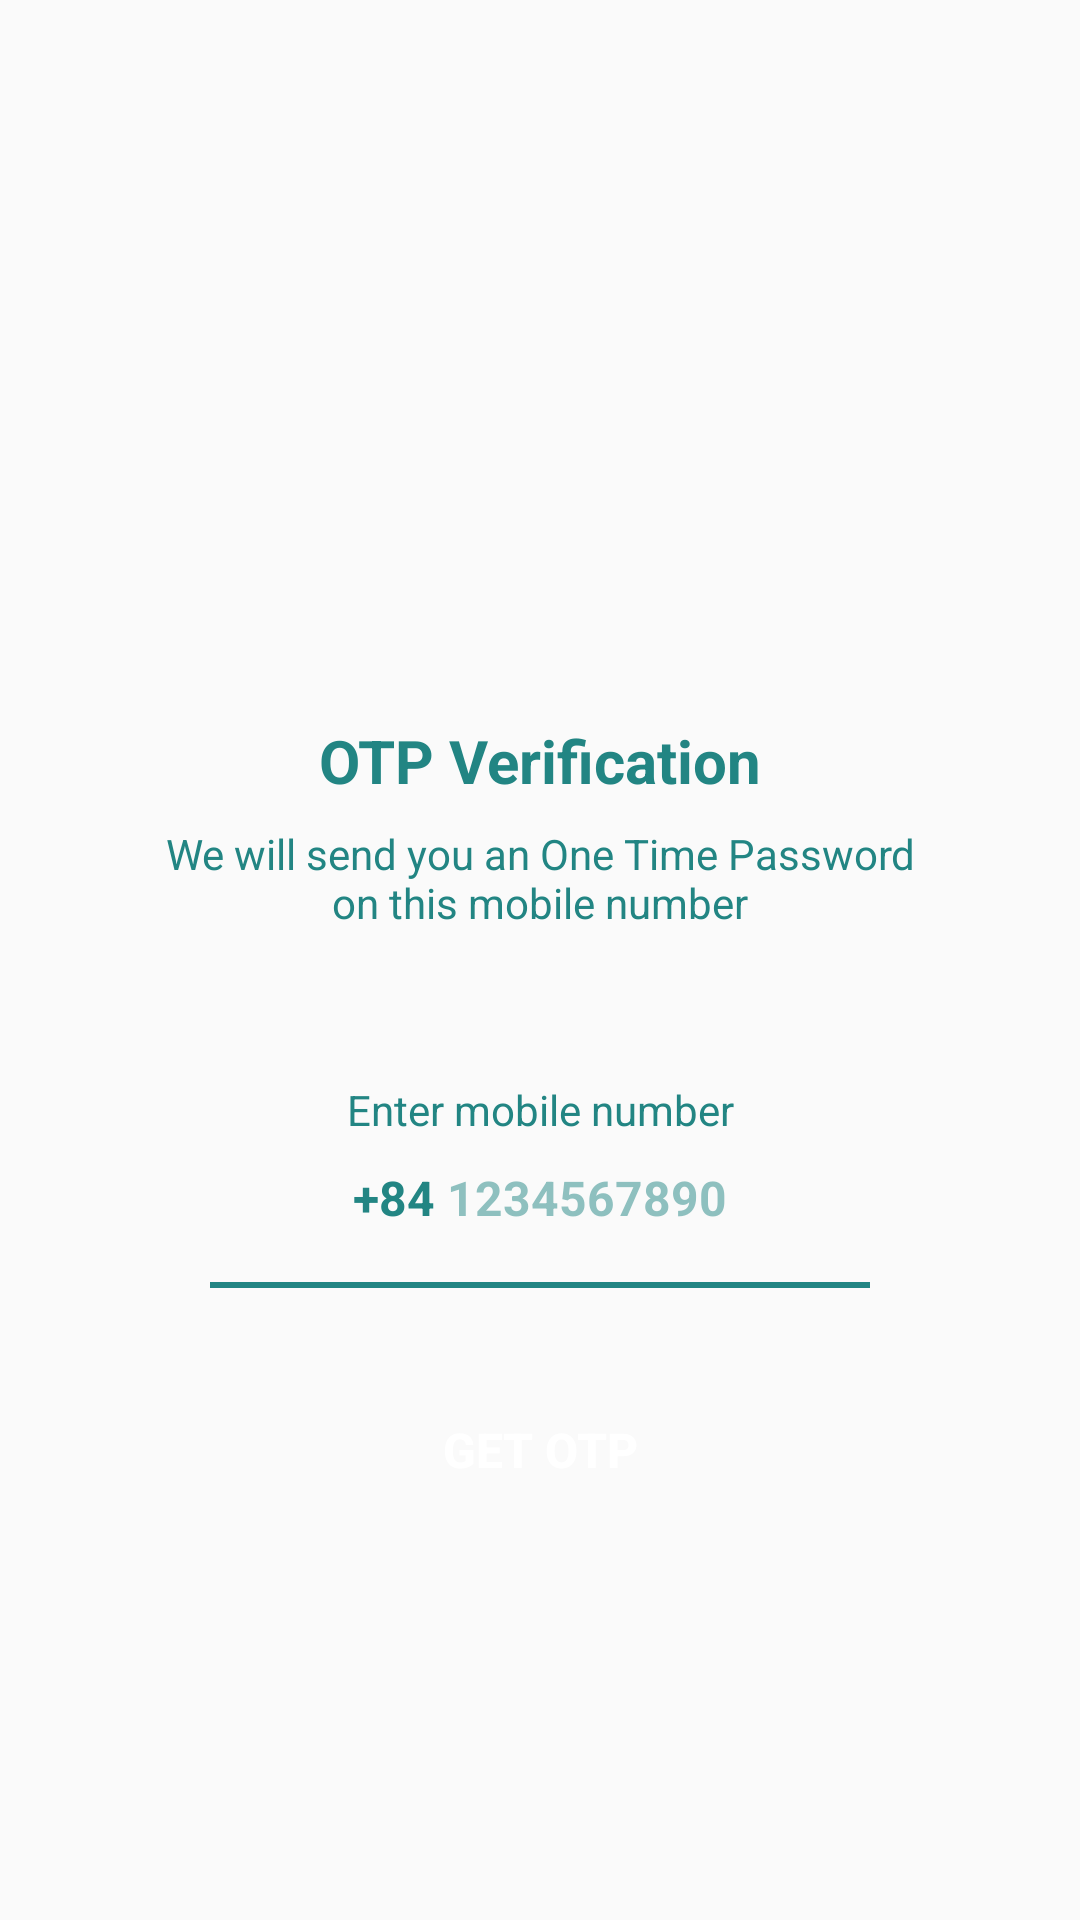

Android layout source for this screen:
<!-- AndroidManifest.xml: application theme AppTheme -->
<!-- res/layout/activity_send_o_t_p.xml -->
<?xml version="1.0" encoding="utf-8"?>
<ScrollView xmlns:android="http://schemas.android.com/apk/res/android"
    xmlns:tools="http://schemas.android.com/tools"
    android:layout_width="match_parent"
    android:layout_height="match_parent"
    android:overScrollMode="never"
    android:scrollbars="none"
    tools:context=".Common.SpalshScreen.User.ForgotPassword.SendOTPActivity">

    <LinearLayout
        android:layout_width="match_parent"
        android:layout_height="wrap_content"
        android:orientation="vertical"
        android:gravity="center_horizontal">

        <ImageView
            android:layout_width="130dp"
            android:layout_height="130dp"
            android:layout_marginTop="80dp"
            android:src="@drawable/ic_paper_plane"
            android:contentDescription="@string/app_name"/>
        
        <TextView
            android:layout_width="wrap_content"
            android:layout_height="wrap_content"
            android:layout_marginTop="30dp"
            android:text="@string/otp_verification"
            android:textSize="20sp"
            android:textStyle="bold"
            android:textColor="@color/colorPrimary"/>
        <TextView
            android:layout_width="match_parent"
            android:layout_height="wrap_content"
            android:text="@string/we_will_send_you_an_one_time_password_on_this_mobile_number"
            android:layout_marginStart="50dp"
            android:layout_marginTop="8dp"
            android:layout_marginEnd="50dp"
            android:gravity="center"
            android:textColor="@color/colorPrimary"
            android:textSize="14sp"/>

        <TextView
            android:layout_width="match_parent"
            android:layout_height="wrap_content"
            android:text="@string/enter_mobile_number"
            android:layout_marginStart="50dp"
            android:layout_marginTop="50dp"
            android:layout_marginEnd="50dp"
            android:gravity="center"
            android:textColor="@color/colorPrimary"
            android:textSize="14sp"/>
        
        <LinearLayout
            android:layout_width="match_parent"
            android:layout_height="wrap_content"
            android:orientation="horizontal"
            android:layout_marginStart="60dp"
            android:layout_marginEnd="60dp"
            android:gravity="center">

            <TextView
                android:layout_width="wrap_content"
                android:layout_height="40dp"
                android:gravity="center"
                android:text="@string/_84"
                android:textColor="@color/colorPrimary"
                android:layout_marginRight="4dp"
                android:textSize="16sp"
                android:textStyle="bold"/>
            
            <EditText
                android:id="@+id/inputMobile"
                android:layout_width="wrap_content"
                android:layout_height="40dp"
                android:background="@null"
                android:hint="@string/_1234567890"
                android:imeOptions="actionDone"
                android:importantForAutofill="no"
                android:inputType="number"
                android:textColorHint="@color/colorTextHint"
                android:textColor="@color/colorPrimary"
                android:textSize="16sp"
                android:textStyle="bold"/>

        </LinearLayout>

        <View
            android:layout_width="match_parent"
            android:layout_height="2dp"
            android:background="@color/colorPrimary"
            android:layout_marginStart="70dp"
            android:layout_marginEnd="70dp"
            android:layout_marginTop="8dp"/>
        <FrameLayout
            android:layout_width="match_parent"
            android:layout_height="wrap_content">

            <Button
                android:id="@+id/getOTP"
                android:layout_width="match_parent"
                android:layout_height="wrap_content"
                android:layout_margin="30dp"
                android:background="@drawable/button_not_pressed"
                android:text="GET OTP"
                android:textColor="@color/colorWhite"
                android:textSize="16sp"
                android:textStyle="bold"/>

            <ProgressBar
                android:id="@+id/progessBar"
                android:layout_width="40dp"
                android:layout_height="40dp"
                android:layout_gravity="center"
                android:visibility="gone"/>

        </FrameLayout>

    </LinearLayout>

</ScrollView>
<!-- resources referenced by this layout -->
<resources>
  <color name="colorPrimary">#228583</color>
  <color name="colorTextHint">#80228583</color>
  <color name="colorWhite">#FFFFFF</color>
  <string name="_1234567890">1234567890</string>
  <string name="_84">+84 </string>
  <string name="app_name">I Chat</string>
  <string name="enter_mobile_number">Enter mobile number</string>
  <string name="otp_verification">OTP Verification</string>
  <string name="we_will_send_you_an_one_time_password_on_this_mobile_number">We will send you an One Time Password on this mobile number</string>
  <style name="AppTheme" parent="Theme.MaterialComponents.Light.NoActionBar.Bridge">
          
          <item name="colorPrimary">@color/colorPrimary</item>
          <item name="colorPrimaryDark">@color/colorPrimaryClone</item>
          <item name="colorAccent">@color/colorAccent</item>
          <item name="android:windowContentTransitions">true</item>
      </style>
  <color name="colorPrimaryClone">#5DB4B2</color>
  <color name="colorAccent">#03DAC5</color>
</resources>
